Run: headless pygame with SDL's dummy video driver; simulated clock (each Clock.tick advances the game by its frame time, no real sleeping); random seed 0; keys injected as events and as key.get_pressed() state; no mouse input.
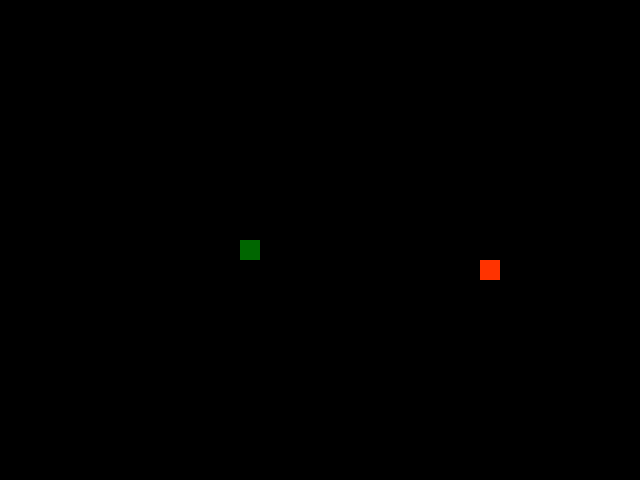
Frame 1 of 4 · flips 1–60 · no input
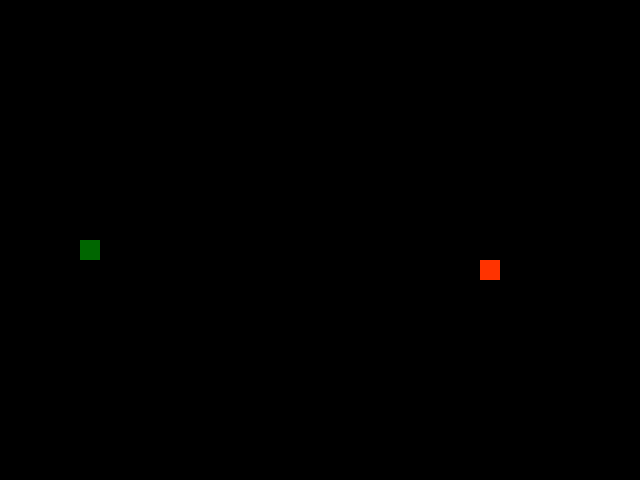
Frame 2 of 4 · flips 61–180 · tapped SPACE, RETURN · held RIGHT (→), D
Frame 3 of 4 · flips 181–300 · held DOWN (↓), S · screen unchanged from frame 2, image omitted
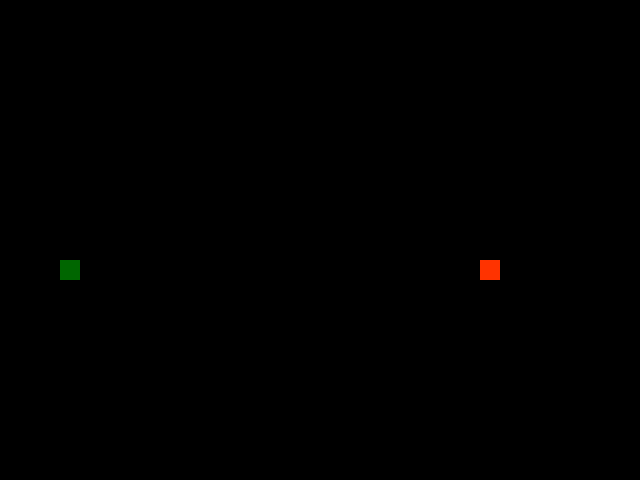
Frame 4 of 4 · flips 301–420 · held LEFT (←), A, UP (↑), W

The pygame program that drew these frames:

import pygame
import random

# Инициализация Pygame
pygame.init()

# Константы
SCREEN_WIDTH = 640
SCREEN_HEIGHT = 480
GRID_SIZE = 20
GRID_WIDTH = SCREEN_WIDTH // GRID_SIZE
GRID_HEIGHT = SCREEN_HEIGHT // GRID_SIZE
FPS = 15

# Цвета
WHITE = (255, 255, 255)
BLACK = (21, 21, 21)
GREEN = (0, 102, 0)
RED = (255, 51, 0)

# Константы направления
UP = (0, -GRID_SIZE)
DOWN = (0, GRID_SIZE)
LEFT = (-GRID_SIZE, 0)
RIGHT = (GRID_SIZE, 0)

# Цвет фона
BOARD_BACKGROUND_COLOR = (0, 0, 0)


# Класс для всех игровых объектов
class GameObject:
    """Базовый класс для игровых объектов."""

    def __init__(self, position=(0, 0), body_color=(255, 255, 255)):
        """
        Инициализация игрового объекта.

        :param position: начальная позиция объекта (x, y)
        :param body_color: цвет объекта
        """
        self.position = position
        self.body_color = body_color

    def draw(self, screen):
        """Рисует объект на экране."""
        pygame.draw.rect(
            screen,
            self.body_color,
            pygame.Rect(
                self.position[0], self.position[1], GRID_SIZE, GRID_SIZE),
        )


# Класс яблока
class Apple(GameObject):
    """Класс для яблока."""

    def __init__(self):
        """Создает объект яблока со случайной позицией."""
        super().__init__((0, 0), RED)
        self.randomize_position()

    def randomize_position(self):
        """Случайным образом определяет позицию яблока."""
        self.position = (
            random.randint(0, GRID_WIDTH - 1) * GRID_SIZE,
            random.randint(0, GRID_HEIGHT - 1) * GRID_SIZE,
        )


# Класс змейки
class Snake(GameObject):
    """Класс для змейки."""

    def __init__(self):
        """Создает объект змейки."""
        super().__init__((SCREEN_WIDTH // 2, SCREEN_HEIGHT // 2), GREEN)
        self.positions = [(SCREEN_WIDTH // 2, SCREEN_HEIGHT // 2)]
        self.length = 1
        self.direction = (GRID_SIZE, 0)
        self.next_direction = None

    def update_direction(self):
        """Обновляет направление движения змейки."""
        if self.next_direction:
            self.direction = self.next_direction
            self.next_direction = None

    def move(self):
        """Двигает змейку, добавляет сегмент головы и удаляет хвост."""
        head_x, head_y = self.positions[0]
        direction_x, direction_y = self.direction
        new_head = (head_x + direction_x, head_y + direction_y)

        # Если змейка выходит за границу, появляется с другой стороны
        new_head = (new_head[0] % SCREEN_WIDTH, new_head[1] % SCREEN_HEIGHT)

        self.positions.insert(0, new_head)
        if len(self.positions) > self.length:
            self.positions.pop()

    def draw(self, screen):
        """Рисование змейки."""
        for segment in self.positions:
            pygame.draw.rect(
                screen,
                self.body_color,
                pygame.Rect(segment[0], segment[1], GRID_SIZE, GRID_SIZE),
            )

    def get_head_position(self):
        """Возвращает позицию головы змейки."""
        return self.positions[0]

    def reset(self):
        """Сбрасывает змейку после столкновения с собой."""
        self.length = 1
        self.positions = [(SCREEN_WIDTH // 2, SCREEN_HEIGHT // 2)]
        self.direction = (GRID_SIZE, 0)


# Обработка нажатий клавиш
def handle_keys(snake):
    """Обрабатывает нажатия клавиш для управления змейкой."""
    keys = pygame.key.get_pressed()
    if keys[pygame.K_UP] and snake.direction != (0, GRID_SIZE):
        snake.next_direction = UP
    elif keys[pygame.K_DOWN] and snake.direction != (0, -GRID_SIZE):
        snake.next_direction = DOWN
    elif keys[pygame.K_LEFT] and snake.direction != (GRID_SIZE, 0):
        snake.next_direction = LEFT
    elif keys[pygame.K_RIGHT] and snake.direction != (-GRID_SIZE, 0):
        snake.next_direction = RIGHT


# Основной игровой цикл
def main():
    """
    Основной игровой цикл.

    Инициализирует экран, создает объекты игры и запускает игровой процесс.
    """
    # Инициализация окна и экрана
    screen = pygame.display.set_mode((SCREEN_WIDTH, SCREEN_HEIGHT))
    pygame.display.set_caption('Snake Game')

    clock = pygame.time.Clock()

    # Создаем объекты
    snake = Snake()
    apple = Apple()

    running = True
    while running:
        # Обрабатываем события
        for event in pygame.event.get():
            if event.type == pygame.QUIT:
                running = False

        # Обрабатываем нажатия клавиш
        handle_keys(snake)

        # Обновляем направление
        snake.update_direction()

        # Двигаем змейку
        snake.move()

        # Проверка на столкновение с яблоком
        if snake.get_head_position() == apple.position:
            snake.length += 1
            apple.randomize_position()

        # Проверка на столкновение с собой
        if snake.get_head_position() in snake.positions[1:]:
            snake.reset()

        # Отображаем всё на экране
        screen.fill(BOARD_BACKGROUND_COLOR)

        # Рисование яблока и змейки
        apple.draw(screen)
        snake.draw(screen)

        # Обновляем экран
        pygame.display.update()

        # Замедляем игру
        clock.tick(FPS)

    pygame.quit()


if __name__ == "__main__":
    main()
